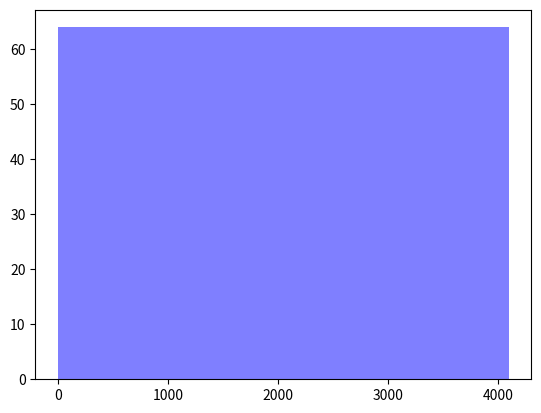

Python code for this plot:
"""
A function that generates pseudo-random numbers.

The approach generally taken in generating random numbers is to
simulate random processes by generating a deterministic sequence of
numbers with uniform distribution.

By choosing random numbers as the first input i.e. the seed to this
function the sequence of numbers generated by different seeds are
seemingly random and uniformly distributed as would be in truly
random processes.

The algorithm used is the linear congruential method.

Successive numbers in the sequence are generated by:

Xn+1 = (AXn + B) % M

where: 
- Xn+1 is the next number in the sequence
- Xn is the latest number in the sequence, or the seed
- A, B and M are the multiplier, increment and modulus respectively

The range of the seed should be 0 or greater but less than M
i.e.0 <= Xn < M and n = 1

M should be greater than or equal to the length of the random sequence
required.

If M is a power of 2, A mod 8 should be 5

If M is a power of 10, A mod 200 should be 21

A should be larger than sqrt(M) but less than M - sqrt(M)
i.e. sqrt(M) < A < (M - sqrt(M))

(A - 1) should be a multiple of every prime divisor of M, and if M is
a multiple of 4, then (A - 1) should also be a multiple of 4.

B should be relatively prime to M i.e. they should have a gcd of 1

B should be odd, and not a multiple of 5

A sample set of parameters that would satisfy the above criteria are:

- 4096 for M
- 109 for A
- 853 for B

The generator could be implemented as below:
"""


def make_lcm_generator(multiplier, increment, modulus):
    """Returns a pseudo-random lcm generator with the given params"""

    def lcm(x):
        """Xn+1 = (AXn + B) % M"""

        return (multiplier * x + increment) % modulus
        
    
    def lcm_generator(seed, count):
        """Generates random numbers of the given count using the seed

        The range of the seed should be 0 or greater but less than the
        modulus
        """
        assert 0 <= seed < modulus and count > 0

        x = seed
        for i in range(count):
            x = lcm(x)
            yield x

    return lcm_generator


lcm_generator = make_lcm_generator(multiplier=109, increment=853, modulus=4096)

assert list(lcm_generator(seed=42, count=3)) == [1335, 3008, 1045]


"""
The sequence should repeat itself after M random numbers, where M is
the modulus

"""
l = list(lcm_generator(seed=42, count=(4096 * 2)))

assert l[:4096] == l[4096:]


"""
Should display a uniform distribution. Plot with matplotlib if installed

> pip install matplotlib pyqt5
"""

try:
    import matplotlib.pyplot as plt
except ImportError:
    pass
else:
    l = l[:4096]
    num_bins = 64
    plt.hist(l, num_bins, facecolor='blue', alpha=0.5)
    plt.show()
